pico-8 play session: mixed d-pad (fixed 12-tick cycle), after a click and taps of 🅾, ❎, 🅾+❎, 🅾 in the second before t = 0

[t = 1 s] mixed d-pad (1.2s cycle ×~1): → ← ↑ ↓ + 🅾/❎ taps, ~1s
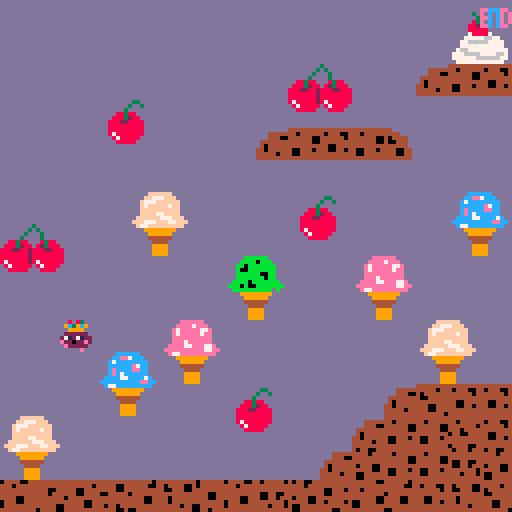
[t = 8 s] mixed d-pad (1.2s cycle ×~6): → ← ↑ ↓ + 🅾/❎ taps, ~8s
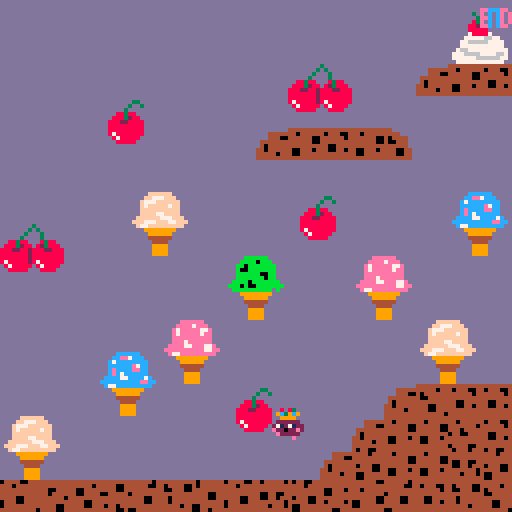

pico-8 cartridge
version 43
__lua__
--variables

function _init()
  player={
    sp=0,
    x=0,
    y=0,
    w=8,
    h=8,
    speed = 1,
    anim=0,
    running=false,
    left = false,
    right = false,
    jumping=false,
    jump_frame=0,
    grounded = false,
    crouching=false,
  }
end  




	
-->8
--update and draw

function _update()
	player_move()
	player_animate()
end


function _draw()
	palt(10, true)
	palt(0,false)
	cls(13)
	map(0,0)
	spr(player.sp,player.x,player.y,1,1,player.flp)
end


-->8
--collisions

function collide_map(obj,aim,flag)
	--obj = table needs x,y,w,h
	--this function checks one pixel away from the character in each direction it faces
	local x = obj.x local y = obj.y
	local w = obj.w local h = obj.h
	
	local x1=0 local y1=0
	local x2=0 local y2=0
	
	if aim == "left" then
		x1 = x-1 y1 = y
		x2 = x   y2 = y+h-1
	
	elseif aim == "right" then
		x1= x+w    y1 = y
		x2 = x+w+1 y2 = y+h-1
		
	elseif aim == "up" then
		x1 =x      y1 = y-1
		x2 =x+w-1  y2 = y
	
	elseif aim == "down" then
		x1 =x       y1 =y+h 
		x2 =x+w-1   y2 =y+h 
		
	end	

	--pixels to tiles
	x1 = flr(x1 / 8)
	y1 = flr(y1 / 8)
	x2 = flr(x2 / 8)
	y2 = flr(y2 / 8)

--check flags to see if it is hitting a solid object
	if fget(mget(x1,y1),flag)
	or fget(mget(x1,y2),flag)
	or fget(mget(x2,y1),flag)
 or fget(mget(x2,y2),flag) then
  	return true
	
 else
  return false
 end
 
end
-->8
--player functions

function player_move()

	player.running = false
	player.left = false
	player.right = false
	
	--left
	if btn(⬅️) then
	
	  if not collide_map(player,"left",0) then
      player.x -= player.speed
    end
    
		player.left = true
		player.running = true
	end
	
	--right
	if btn(➡️) then
  if not collide_map(player,"right",0) then
    player.x += player.speed
   end
   
	 player.right = true
	 player.running = true
 end
 
 --jumping and falling
 if btnp(⬆️) and player.grounded then
 	player.grounded = false
  player.jumping = true
  player.jump_frame = 0
 end
 --jumpframes are so that the player goes up and then back down 
  if player.jumping then
    player.jump_frame += 1
	
		if player.jump_frame <= 10 then
			if not collide_map(player,"up",0) then
				player.y-=2
				
			else
				player.jumping= false
				end
		--makes check ground		
		else
			if not collide_map(player,"down",0) then
				player.y+=2
			else
				player.jumping = false
				player.grounded = true
			end
		end
			--jump complete
		if player.jump_frame >=20 then
			player.jumping = false
			end
	end
	
	if not player.jumping then

  if collide_map(player,"down",0) then
     player.grounded = true
				
  else
     player.grounded = false
     player.y += 2
  end
  end
 
 --crouching
 if btn(⬇️) and not player.crouching then
 	player.y +=2
 	player.crouching = true
	end
 	
 if not btn(⬇️) and player.crouching then
 	player.crouching = false
 	player.y -=2
 end
 
	-- screen boundaries
	if player.x < 0 then
		player.x = 0
	end
	
	if player.x > 120 then
		player.x = 120
	end
	
	if player.y < 0 then
		player.y = 0
	end
	
	if player.y > 120 then
		player.y = 120
	end
 
end
	
		
-->8
--animations

function player_animate()
		--label each sprite
  if player.jumping then
    player.sp = 5

  elseif player.crouching then
    player.sp = 6

  elseif player.running then
    player.anim += 1

     if player.left then
--make moving sprite alternate
        if player.anim < 5 then
           player.sp = 1

        else
           player.sp = 2
          end

      elseif player.right then

        if player.anim < 5 then
           player.sp = 3

        else
           player.sp = 4
         end
      end

    else
--reset
      player.sp = 0
      player.anim = 0
  end

  if player.anim >= 10 then
     player.anim = 0
  end
end
__gfx__
aa8a83aaa8a83aaaa8a83aaaaaa8a83aaaa8a83aaa8a83aaaaaaaaaaaaaaaaaa0000000000000000000000000000000000000000000000000000000000000000
a9c39c9a9c39c9aa9c39c9aaaa9c39c9aa9c39c9a9c39c9aaa8a83aaaaaaaaaa0000000000000000000000000000000000000000000000000000000000000000
aa9999aaa9999aaaa9999aaaaaa9999aaaa9999aaa9999aaa9c39c9aaaaaaaaa0000000000000000000000000000000000000000000000000000000000000000
a222222a222222aaa2222aaaaaa2222aaaa2222aa222222aaa9999aaaaaaaaaa0000000000000000000000000000000000000000000000000000000000000000
a712712a172172aa172172aaaa712712aa71271227127122a222222aaaaaaaaa0000000000000000000000000000000000000000000000000000000000000000
222e222a22e2222a22e222aaa222e222aa22e222e22022e2a712712aaaaaaaaa0000000000000000000000000000000000000000000000000000000000000000
2e222222222222e222222e2ae2222222a222222eae22222a22202222aaaaaaaa0000000000000000000000000000000000000000000000000000000000000000
a2e22eeaa2e22e22e22222e22e222ee2ee2222eaaaaaaeaae2222ee2aaaaaaaa0000000000000000000000000000000000000000000000000000000000000000
a9aaaaaaaaaaaaaaaaaaaaaaaaaaaaaaaaaaaaaaaaaaaaaaaaaaaaaaaaaaaaaa0000000000000000000000000000000000000000000000000000000000000000
aa9aaaa9a9aaaa9aaaaaa9aaaaaa9aaaaaaaa9aaa9aaaa9aaaaaaaaaaaaaaaaa0000000000000000000000000000000000000000000000000000000000000000
aaa9aa9aaa9aa9aaa9aa9aaaaaa90aaaa9aa9aaaaa9aa9aaaaaaaaaaaaaaaaaa0000000000000000000000000000000000000000000000000000000000000000
aaaaa9aaaaaaaaaaaa9aaaaaa90aa9aaaa9aaaaaaaaaaaaaaaaaaaaaaaaaaaaa0000000000000000000000000000000000000000000000000000000000000000
aa9aaaaaaaaaaaaaaaaaa9aaaa9aa09aaaaaa9aaaaaaaaaaaaaaaaaaaaaaaaaa0000000000000000000000000000000000000000000000000000000000000000
a9a09aaaaa9aa9aaaaa9aa9aaaa09aaaaaa9aa9aaa9aa9aaaaaaaaaaaaaaaaaa0000000000000000000000000000000000000000000000000000000000000000
9a0009aaa9aaaa9aaa9aaaaaaaa9aaaaaa9aaaaaa9aaaa9aaaaaaaaaaaaaaaaa0000000000000000000000000000000000000000000000000000000000000000
0000009aaaaaaaaaaaaaaaaaaaaaaaaaaaaaaaaaaaaaaaaaaaaaaaaaaaaaaaaa0000000000000000000000000000000000000000000000000000000000000000
00000000000000000000000000000000000000000000000000000000000000000000000000000000000000000000000000000000000000000000000000000000
00000000000000000000000000000000000000000000000000000000000000000000000000000000000000000000000000000000000000000000000000000000
00000000000000000000000000000000000000000000000000000000000000000000000000000000000000000000000000000000000000000000000000000000
00000000000000000000000000000000000000000000000000000000000000000000000000000000000000000000000000000000000000000000000000000000
00000000000000000000000000000000000000000000000000000000000000000000000000000000000000000000000000000000000000000000000000000000
00000000000000000000000000000000000000000000000000000000000000000000000000000000000000000000000000000000000000000000000000000000
00000000000000000000000000000000000000000000000000000000000000000000000000000000000000000000000000000000000000000000000000000000
00000000000000000000000000000000000000000000000000000000000000000000000000000000000000000000000000000000000000000000000000000000
00000000000000000000000000000000000000000000000000000000000000000000000000000000000000000000000000000000000000000000000000000000
00000000000000000000000000000000000000000000000000000000000000000000000000000000000000000000000000000000000000000000000000000000
00000000000000000000000000000000000000000000000000000000000000000000000000000000000000000000000000000000000000000000000000000000
00000000000000000000000000000000000000000000000000000000000000000000000000000000000000000000000000000000000000000000000000000000
00000000000000000000000000000000000000000000000000000000000000000000000000000000000000000000000000000000000000000000000000000000
00000000000000000000000000000000000000000000000000000000000000000000000000000000000000000000000000000000000000000000000000000000
00000000000000000000000000000000000000000000000000000000000000000000000000000000000000000000000000000000000000000000000000000000
00000000000000000000000000000000000000000000000000000000000000000000000000000000000000000000000000000000000000000000000000000000
4444444444444444444444044444444444444444444444444444444444444444aaaaaffffffaaaaaaaaaabbbbbbaaaaaaaaaaccccccaaaaaaaaaaeeeeeeaaaaa
4044440044044444444444444444444044444004404440044444404444044444aaaaff777fffaaaaaaaabbbb0bbbaaaaaaaaccee7cccaaaaaaaaeeee7eeeaaaa
4004440044444400440044444440044444444004444444044044444444444440aaaf777ffffffaaaaaabb0bbbbbbbaaaaaac7ccccccccaaaaaae7eeeee77eaaa
4444444444444400440044444440044440044444444444444004444444404444aaaf7fffff7ffaaaaaab00bbbbbbbaaaaaacccccce7ccaaaaaae7eeeee7eeaaa
4404444444444444444444440444444444444444440044444444444404400444aaaffffffffffaaaaaabbbbbb00bbaaaaaacecccceeccaaaaaaeeeeeeeeeeaaa
4404444440044404004444444444400444444444440044044440044444444444aaaffff77ffffaaaaaabbbbbbb0bbaaaaaacec7ccccccaaaaaaeee7eeeeeeaaa
4444404440044444444444444444400444044044444444444440044444444444aaffffff777fffaaaabbbb0bbbbbbbaaaacccc77cccc7caaaaeeee77eee77eaa
4444444444444444444440404444444444444004444444444444444004444004afff777fff77fffaabbb0b00bbbbbbbaacccccccccceeccaaeeeeeeeeee77eea
4044444444444404444444004444444444444444404400444044444004444004aaf77fffffffffaaaabbbbbbbbbbabaaaac77cccccccccaaaae77eeeeeeeeeaa
4044444444444004444444444444444444444444444404444444444444404444aaaa99999999aaaaaaaa99999999aaaaaaaa99999999aaaaaaaa99999999aaaa
4444444444444444440444444444004440044404444444444444444444444444aaaaa999999aaaaaaaaaa999999aaaaaaaaaa999999aaaaaaaaaa999999aaaaa
4444004404444444444444444444044440044444444444444004400444444444aaaaa444444aaaaaaaaaa444444aaaaaaaaaa444444aaaaaaaaaa444444aaaaa
4444004444440044444444004444444444444444404440044004404444440044aaaaaa4444aaaaaaaaaaaa4444aaaaaaaaaaaa4444aaaaaaaaaaaa4444aaaaaa
4444444444440044004444004444444440444404444440044444444004440044aaaaaa9999aaaaaaaaaaaa9999aaaaaaaaaaaa9999aaaaaaaaaaaa9999aaaaaa
0044444444444444004444444444440044444444400444444440444004444444aaaaaa9999aaaaaaaaaaaa9999aaaaaaaaaaaa9999aaaaaaaaaaaa9999aaaaaa
0044044400444444444444444044440044400444400444444444444444444444aaaaaa9999aaaaaaaaaaaa9999aaaaaaaaaaaa9999aaaaaaaaaaaa9999aaaaaa
aaaaaaaaaaaaaaaaaaaaaaaa3aaaaaaaaaaaaaaaaaaaaaaaaaaaaaaaaaaaaaaaaaaaaaaaaa77aaaaaaaaaaaa444444444444444444aaaaaaaaaaaaaaaaaaaaaa
aaaaaaaaa33aaaaaaaaaaaa3a3aaaaaaaaaaaaaaaaaaaaaaaaaaaaaaaaaaaa3aaaaaaa7aaa7aaaa8aaa4444444044444404440044444aaaaaaaaaaaaaaaaaaaa
aaaaaaaa3aa3aaaaaaaaaa3aaa3aaaaaaaaaaaaaeeccceeaaaaaaaaaaa8883aaa77aaaa777aaa788aaa444004444440044444404404444aaaaaaaaaaaaaaaaaa
aaaaaaa3aaaaaaaaaaaaa3aaaa3aaaaaaaaaaa3aeacaceaeaaaaaaaaa88823aaaa77aa77777aa788a44444444444440044444444400444aaaaaaaaaaaaaaaaaa
aaaaa88388aaaaaaaa88388aaa8388aaaaaaaaa3eecaceae77aaaa7aa888228aaaa7777767777088a40444444444444444004444444444aaaaaaaaaaaaaaaaaa
aaaa8883288aaaaaa8883288a823888aaaaaaa83eacaceae7777aa7aa88888aaaaa70077700777884404444440044404440044044440044aaaaaaaaaaaaaaaaa
aaa888228888aaaa8882288288822888aaaaa882eecaceea7777aa77aa888aaaaaa77077770777084444404440044444444444444440044aaaaaaaaaaaaaaaaa
aaa888888888aaaa8888888288888888aaaaa88888aaaaaaa7777aa7aaaaa77a777770770007777a4444444444444444444444444444444aaaaaaaaaaaaaaaaa
aaa888888888aaaa8888888288888888aaaaa788887aaaaaaa7777a7aa7a7777a77767777777776a40444444444444044044004440444044aaaaaaaaaaaaaaaa
aaa878888888aaaa8788888287888888aaaa777776677aaaaa77777776677777aa7776777077077a40444444444440044444044444444444aaaaaaaaaaaaaaaa
aaaa8788888aaaaaa8788888a878888aaaa77666667777aaaaa7766676777777aa7770077777777a44444444444444444444444444444444aaaaaaaaaaaaaaaa
aaaaa88888aaaaaaaa88888aaa8888aaaaa77777777777aa7777777777777777aaa77077077677aa44440044044444444444444440044004aaaaaaaaaaaaaaaa
aaaaaaaaaaaaaaaaaaaaaaaaaaaaaaaaaa7667777777777aaa7667777777777aa7777777770007aa44440044444400444044400440044044aaaaaaaaaaaaaaaa
aaaaaaaaaaaaaaaaaaaaaaaaaaaaaaaaa77766667777667aa77777767777767aa7aa70777777777a44444444444400444444400444444440aaaaaaaaaaaaaaaa
aaaaaaaaaaaaaaaaaaaaaaaaaaaaaaaaa77777766666677aa77777777777777aaaaa7677777a77aa00444444444444444004444444404440aaaaaaaaaaaaaaaa
aaaaaaaaaaaaaaaaaaaaaaaaaaaaaaaaaa777777777777aaaa777777777777aaaaa77aaa7aaaa77a00440440004444444004444444444444aaaaaaaaaaaaaaaa
0000000000000000000000000000000000000000000000000000000000000000aaaaaaaaaaaaaaaaaaaaaaaaaaaaaaaaaaaaaaaaaaaaaaaaaaaaaaaaaaaaaaaa
0000000000000000000000000000000000000000000000000000000000000000aaaaaaaaaaaaaaaaaaaaaaaaaaaaaaaaaaaaaaaaaaaaaaaaaaaaaaaaaaaaaaaa
0000000000000000000000000000000000000000000000000000000000000000aaaaaaaaaaaaaaaaaaaaaaaaaaaaaaaaaaaaaaaaaaaaaaaaaaaaaaaaaaaaaaaa
0000000000000000000000000000000000000000000000000000000000000000aaaaaaaaaaaaaaaaaaaaaaaaaaaaaaaaaaaaaaaaaaaaaaaaaaaaaaaaaaaaaaaa
0000000000000000000000000000000000000000000000000000000000000000aaaaaaaaaaaaaaaaaaaaaaaaaaaaaaaaaaaaaaaaaaaaaaaaaaaaaaaaaaaaaaaa
0000000000000000000000000000000000000000000000000000000000000000aaaaaaaaaaaaaaaaaaaaaaaaaaaaaaaaaaaaaaaaaaaaaaaaaaaaaaaaaaaaaaaa
0000000000000000000000000000000000000000000000000000000000000000aaaaaaaaaaaaaaaaaaaaaaaaaaaaaaaaaaaaaaaaaaaaaaaaaaaaaaaaaaaaaaaa
0000000000000000000000000000000000000000000000000000000000000000aaaaaaaaaaaaaaaaaaaaaaaaaaaaaaaaaaaaaaaaaaaaaaaaaaaaaaaaaaaaaaaa
0000000000000000000000000000000000000000000000000000000000000000aaaaaaaaaaaaaaaaaaaaaaaaaaaaaaaaaaaaaaaaaaaaaaaaaaaaaaaaaaaaaaaa
0000000000000000000000000000000000000000000000000000000000000000aaaaaaaaaaaaaaaaaaaaaaaaaaaaaaaaaaaaaaaaaaaaaaaaaaaaaaaaaaaaaaaa
0000000000000000000000000000000000000000000000000000000000000000aaaaaaaaaaaaaaaaaaaaaaaaaaaaaaaaaaaaaaaaaaaaaaaaaaaaaaaaaaaaaaaa
0000000000000000000000000000000000000000000000000000000000000000aaaaaaaaaaaaaaaaaaaaaaaaaaaaaaaaaaaaaaaaaaaaaaaaaaaaaaaaaaaaaaaa
0000000000000000000000000000000000000000000000000000000000000000aaaaaaaaaaaaaaaaaaaaaaaaaaaaaaaaaaaaaaaaaaaaaaaaaaaaaaaaaaaaaaaa
0000000000000000000000000000000000000000000000000000000000000000aaaaaaaaaaaaaaaaaaaaaaaaaaaaaaaaaaaaaaaaaaaaaaaaaaaaaaaaaaaaaaaa
0000000000000000000000000000000000000000000000000000000000000000aaaaaaaaaaaaaaaaaaaaaaaaaaaaaaaaaaaaaaaaaaaaaaaaaaaaaaaaaaaaaaaa
0000000000000000000000000000000000000000000000000000000000000000aaaaaaaaaaaaaaaaaaaaaaaaaaaaaaaaaaaaaaaaaaaaaaaaaaaaaaaaaaaaaaaa
0000000000000000000000000000000000000000000000000000000000000000aaaaaaaaaaaaaaaaaaaaaaaaaaaaaaaaaaaaaaaaaaaaaaaaaaaaaaaaaaaaaaaa
0000000000000000000000000000000000000000000000000000000000000000aaaaaaaaaaaaaaaaaaaaaaaaaaaaaaaaaaaaaaaaaaaaaaaaaaaaaaaaaaaaaaaa
0000000000000000000000000000000000000000000000000000000000000000aaaaaaaaaaaaaaaaaaaaaaaaaaaaaaaaaaaaaaaaaaaaaaaaaaaaaaaaaaaaaaaa
0000000000000000000000000000000000000000000000000000000000000000aaaaaaaaaaaaaaaaaaaaaaaaaaaaaaaaaaaaaaaaaaaaaaaaaaaaaaaaaaaaaaaa
0000000000000000000000000000000000000000000000000000000000000000aaaaaaaaaaaaaaaaaaaaaaaaaaaaaaaaaaaaaaaaaaaaaaaaaaaaaaaaaaaaaaaa
0000000000000000000000000000000000000000000000000000000000000000aaaaaaaaaaaaaaaaaaaaaaaaaaaaaaaaaaaaaaaaaaaaaaaaaaaaaaaaaaaaaaaa
0000000000000000000000000000000000000000000000000000000000000000aaaaaaaaaaaaaaaaaaaaaaaaaaaaaaaaaaaaaaaaaaaaaaaaaaaaaaaaaaaaaaaa
0000000000000000000000000000000000000000000000000000000000000000aaaaaaaaaaaaaaaaaaaaaaaaaaaaaaaaaaaaaaaaaaaaaaaaaaaaaaaaaaaaaaaa
0000000000000000000000000000000000000000000000000000000000000000aaaaaaaaaaaaaaaaaaaaaaaaaaaaaaaaaaaaaaaaaaaaaaaaaaaaaaaaaaaaaaaa
0000000000000000000000000000000000000000000000000000000000000000aaaaaaaaaaaaaaaaaaaaaaaaaaaaaaaaaaaaaaaaaaaaaaaaaaaaaaaaaaaaaaaa
0000000000000000000000000000000000000000000000000000000000000000aaaaaaaaaaaaaaaaaaaaaaaaaaaaaaaaaaaaaaaaaaaaaaaaaaaaaaaaaaaaaaaa
0000000000000000000000000000000000000000000000000000000000000000aaaaaaaaaaaaaaaaaaaaaaaaaaaaaaaaaaaaaaaaaaaaaaaaaaaaaaaaaaaaaaaa
0000000000000000000000000000000000000000000000000000000000000000aaaaaaaaaaaaaaaaaaaaaaaaaaaaaaaaaaaaaaaaaaaaaaaaaaaaaaaaaaaaaaaa
0000000000000000000000000000000000000000000000000000000000000000aaaaaaaaaaaaaaaaaaaaaaaaaaaaaaaaaaaaaaaaaaaaaaaaaaaaaaaaaaaaaaaa
0000000000000000000000000000000000000000000000000000000000000000aaaaaaaaaaaaaaaaaaaaaaaaaaaaaaaaaaaaaaaaaaaaaaaaaaaaaaaaaaaaaaaa
0000000000000000000000000000000000000000000000000000000000000000aaaaaaaaaaaaaaaaaaaaaaaaaaaaaaaaaaaaaaaaaaaaaaaaaaaaaaaaaaaaaaaa
__gff__
0000000000000000000000000000000000000000000000000000000000000000000000000000000000000000000000000000000000000000000000000000000001010101010101010101010101010101010101010101010100000000000000000000000000000000000001010101000000000000000000000000010101010000
0000000000000000000000000000000000000000000000000000000000000000000000000000000000000000000000000000000000000000000000000000000000000000000000000000000000000000000000000000000000000000000000000000000000000000000000000000000000000000000000000000000000000000
__map__
0000000000000000000000000000646500000000000000000000000000000000000000000000000000000000000000000000000000000000000000000000000000000000000000000000000000000000000000000000000000000000000000000000000000000000000000000000000000000000000000000000000000000000
0000000000000000000000000000747500000000000000000000000000000000000000000000000000000000000000000000000000000000000000000000000000000000000000000000000000000000000000000000000000000000000000000000000000000000000000000000000000000000000000000000000000000000
000000000000000000626300006a6b6c6d000000626300000000606162630000000000000062630000000000000000000000000000000000000000000000000000000000000000000000000000000000000000000000000000000000000000000000000000000000000000000000000000000000000000000000000000000000
0000006061000000007273000000000000000000727300000000707172730000000000000072730000000000000000000000000000000000000000000000000000000000000000000000000000000000000000000000000000000000000000000000000000000000000000000000000000000000000000000000000000000000
00000070710000006a6b6c6b6d00000000000000000000000000000000000000000000000000000000000000000000000000000000000000000000000000000000000000000000000000000000000000000000000000000000000000000000000000000000000000000000000000000000000000000000000000000000000000
0000000000000000000000000000000000006500000000000000000000000000000000000000000000000000000000000000000000000000000000000000000000000000000000000000000000000000000000000000000000000000000000000000000000000000000000000000000000000000000000000000000000000000
00000000484900000060610000004c4d00007500000000000000000000000000000000000000000000000000000000000000000000000000000000000000000000000000000000000000000000000000000000000000000000000000000000000000000000000000000000000000000000000000000000000000000000000000
62630000585900000070710000005c5d000043466d0000000048490000004a4b0000004c4d00004e4f000000000000000000000000000000000000000000000000000000000000000000000000000000000000000000000000000000000000000000000000000000000000000000000000000000000000000000000000000000
727300000000004a4b00004e4f000000000046467d6d00000058590000005a5b0000005c5d00005e5f000000000000000000000000000000000000000000000000000000000000000000000000000000000000000000000000000000000000000000000000000000000000000000000000000000000000000000000000000000
000000000000005a5b00005e5f00000000000000000000000000000000000000000000000000000000000000000000000000000000000000000000000000000000000000000000000000000000000000000000000000000000000000000000000000000000000000000000000000000000000000000000000000000000000000
00000000004e4f00000000000048490000000000000000000000000000000000000000000000000000000000000000000000000000000000000000000000000000000000000000000000000000000000000000000000000000000000000000000000000000000000000000000000000000000000000000000000000000000000
0000004c4d5e5f00000000000058590000000000000000000000000000000000000000000000000000000000000000000000000000000000000000000000000000000000000000000000000000000000000000000000000000000000000000000000000000000000000000000000000000000000000000000000000000000000
0000005c5d000060610000006a466c6c00000000000000000000000000000000000000000000000000000000000000000000000000000000000000000000000000000000000000000000000000000000000000000000000000000000000000000000000000000000000000000000000000000000000000000000000000000000
48490000000000707100006a416b476c00000000000000000000000000000000000000000000000000000000000000000000000000000000000000000000000000000000000000000000000000000000000000000000000000000000000000000000000000000000000000000000000000000000000000000000000000000000
585900000000000000006a556b6b7d5500000000000000000000000000000000000000000000000000000000000000000000000000000000000000000000000000000000000000000000000000000000000000000000000000000000000000000000000000000000000000000000000000000000000000000000000000000000
5753434451405057565554525145404600000000000000000000000000000000000000000000000000000000000000000000000000000000000000000000000000000000000000000000000000000000000000000000000000000000000000000000000000000000000000000000000000000000000000000000000000000000
